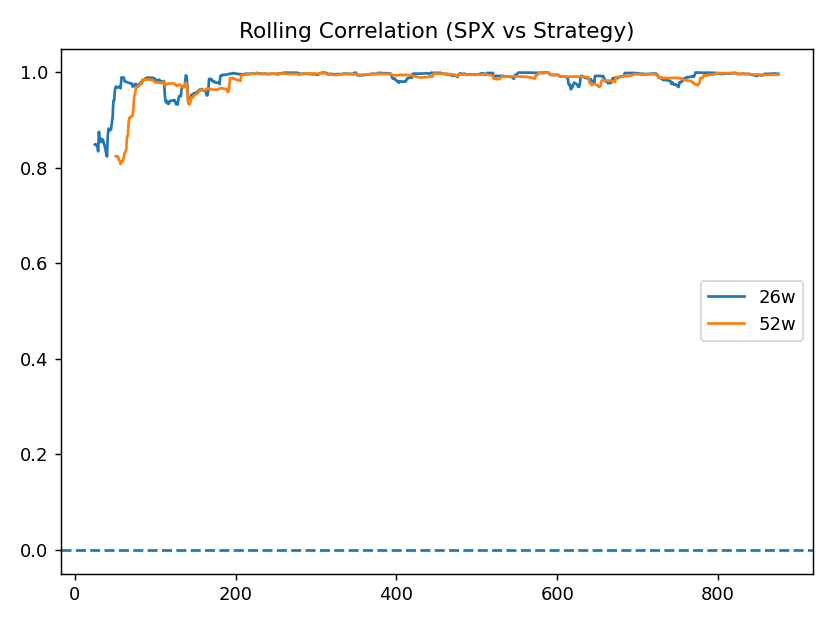

Values plotted in this chart, from the file beside it:
date, roll_corr_26w, roll_corr_52w
2008-12-05 16:00:00-05:00, , 
2008-12-12 16:00:00-05:00, , 
2008-12-19 16:00:00-05:00, , 
2008-12-26 16:00:00-05:00, , 
2009-01-02 16:00:00-05:00, , 
2009-01-09 16:00:00-05:00, , 
2009-01-16 16:00:00-05:00, , 
2009-01-23 16:00:00-05:00, , 
2009-01-30 16:00:00-05:00, , 
2009-02-06 16:00:00-05:00, , 
2009-02-13 16:00:00-05:00, , 
2009-02-20 16:00:00-05:00, , 
2009-02-27 16:00:00-05:00, , 
2009-03-06 16:00:00-05:00, , 
2009-03-13 16:00:00-04:00, , 
2009-03-20 16:00:00-04:00, , 
2009-03-27 16:00:00-04:00, , 
2009-04-03 16:00:00-04:00, , 
2009-04-09 16:00:00-04:00, , 
2009-04-17 16:00:00-04:00, , 
2009-04-24 16:00:00-04:00, , 
2009-05-01 16:00:00-04:00, , 
2009-05-08 16:00:00-04:00, , 
2009-05-15 16:00:00-04:00, , 
2009-05-22 16:00:00-04:00, , 
2009-05-29 16:00:00-04:00, 0.8485, 
2009-06-05 16:00:00-04:00, 0.8471, 
2009-06-12 16:00:00-04:00, 0.8485, 
2009-06-19 16:00:00-04:00, 0.8475, 
2009-06-26 16:00:00-04:00, 0.8344, 
2009-07-02 16:00:00-04:00, 0.8753, 
2009-07-10 16:00:00-04:00, 0.854, 
2009-07-17 16:00:00-04:00, 0.8613, 
2009-07-24 16:00:00-04:00, 0.8604, 
2009-07-31 16:00:00-04:00, 0.854, 
2009-08-07 16:00:00-04:00, 0.8586, 
2009-08-14 16:00:00-04:00, 0.8516, 
2009-08-21 16:00:00-04:00, 0.8469, 
2009-08-28 16:00:00-04:00, 0.8386, 
2009-09-04 16:00:00-04:00, 0.8305, 
2009-09-11 16:00:00-04:00, 0.8235, 
2009-09-18 16:00:00-04:00, 0.8677, 
2009-09-25 16:00:00-04:00, 0.8821, 
2009-10-02 16:00:00-04:00, 0.878, 
2009-10-09 16:00:00-04:00, 0.8789, 
2009-10-16 16:00:00-04:00, 0.8801, 
2009-10-23 16:00:00-04:00, 0.8933, 
2009-10-30 16:00:00-04:00, 0.9052, 
2009-11-06 16:00:00-05:00, 0.9406, 
2009-11-13 16:00:00-05:00, 0.9408, 
2009-11-20 16:00:00-05:00, 0.9637, 
2009-11-27 16:00:00-05:00, 0.9697, 0.8239
2009-12-04 16:00:00-05:00, 0.9698, 0.824
2009-12-11 16:00:00-05:00, 0.9683, 0.8246
2009-12-18 16:00:00-05:00, 0.9682, 0.8224
2009-12-24 16:00:00-05:00, 0.9694, 0.8163
2009-12-31 16:00:00-05:00, 0.9693, 0.8146
2010-01-08 16:00:00-05:00, 0.9664, 0.8075
2010-01-15 16:00:00-05:00, 0.9889, 0.8127
2010-01-22 16:00:00-05:00, 0.9892, 0.8122
... 816 more rows
